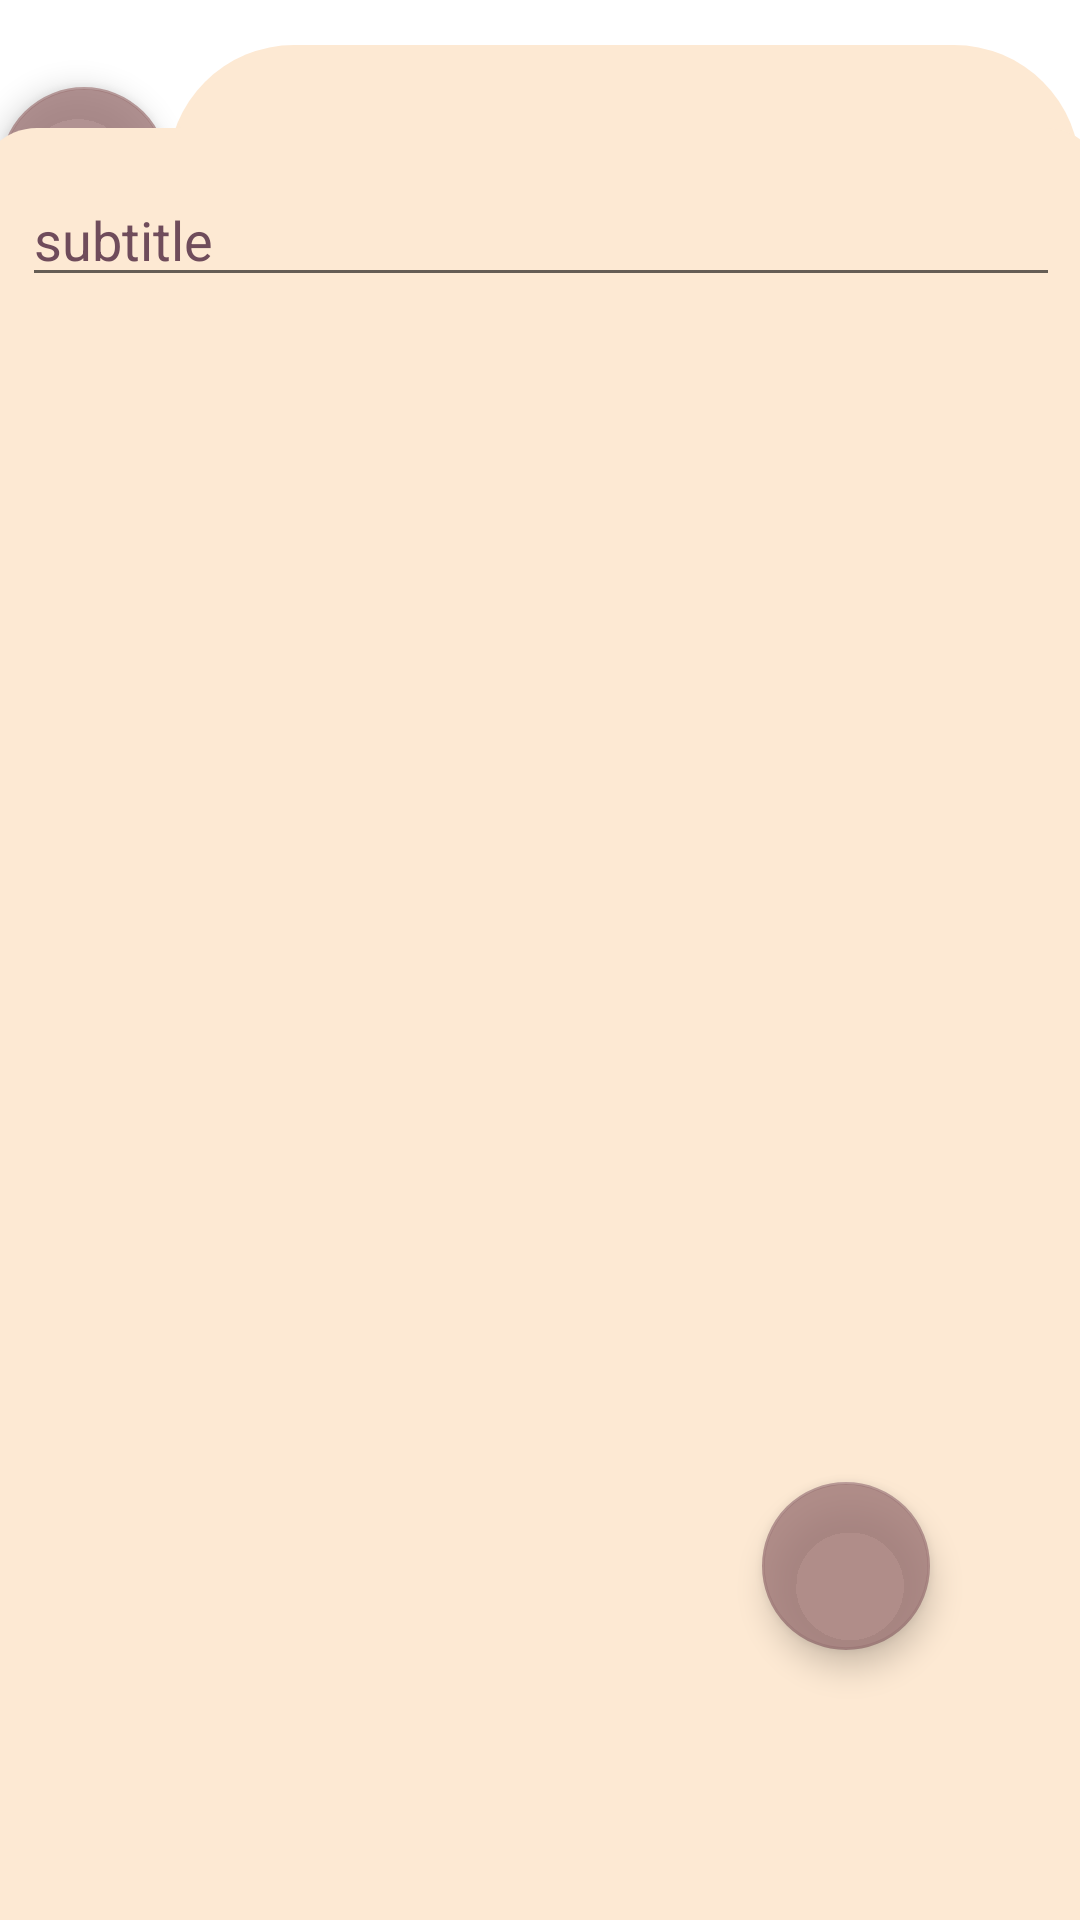

This screen was rendered from an Android layout file. Write that file and the resources it references.
<!-- AndroidManifest.xml: application theme Theme.MyApplication -->
<!-- res/layout/fragment_add_task.xml -->
<?xml version="1.0" encoding="utf-8"?>
<androidx.constraintlayout.widget.ConstraintLayout xmlns:android="http://schemas.android.com/apk/res/android"
    xmlns:app="http://schemas.android.com/apk/res-auto"
    xmlns:tools="http://schemas.android.com/tools"
    android:layout_width="match_parent"
    android:layout_height="match_parent"
    tools:context=".view.AddTaskFragment">

    <com.google.android.material.floatingactionbutton.FloatingActionButton
        android:id="@+id/save_Button"
        android:layout_width="wrap_content"
        android:layout_height="wrap_content"
        android:layout_marginEnd="50dp"
        android:layout_marginBottom="90dp"
        android:clickable="true"
        android:src="@drawable/ic_baseline_save_alt_24"
        app:backgroundTint="#CC9E7777"
        app:layout_constraintBottom_toBottomOf="parent"
        app:layout_constraintEnd_toEndOf="parent" />



    <LinearLayout
        android:id="@+id/linearLayout3"
        android:layout_width="match_parent"
        android:layout_height="0dp"
        android:layout_marginTop="15dp"
        android:orientation="horizontal"
        app:layout_constraintEnd_toEndOf="parent"
        app:layout_constraintHorizontal_bias="0.0"
        app:layout_constraintStart_toStartOf="parent"
        app:layout_constraintTop_toTopOf="parent">


        <com.google.android.material.floatingactionbutton.FloatingActionButton
            android:id="@+id/calendar_Button"
            android:layout_width="wrap_content"
            android:layout_height="wrap_content"
            android:layout_gravity="center"
            android:clickable="true"
            android:src="@drawable/ic_baseline_calendar_today_24"
            app:backgroundTint="#CC9E7777" />

        <EditText
            android:id="@+id/title_editText"
            android:layout_width="wrap_content"
            android:layout_height="84dp"
            android:layout_weight="1"
            android:background="@drawable/squar"
            android:ems="10"
            android:hint="Title"
            android:inputType="textPersonName"
            android:paddingStart="4dp"
            android:textColorHint="@color/text" />

    </LinearLayout>

    <LinearLayout
        android:layout_width="376dp"
        android:layout_height="654dp"
        android:layout_margin="20dp"
        android:background="@drawable/square"
        android:orientation="vertical"
        android:padding="15dp"
        app:layout_constraintBottom_toBottomOf="parent"
        app:layout_constraintEnd_toEndOf="parent"
        app:layout_constraintStart_toStartOf="parent"
        app:layout_constraintTop_toBottomOf="@+id/linearLayout3">

        <EditText
            android:id="@+id/subtitle_editText"
            android:layout_width="match_parent"
            android:layout_height="wrap_content"
            android:inputType="textMultiLine"
            android:gravity="start|top"
            android:hint="subtitle"
            android:textColorHint="@color/text" />




    </LinearLayout>


</androidx.constraintlayout.widget.ConstraintLayout>
<!-- resources referenced by this layout -->
<resources>
  <color name="text">#6f4c5b</color>
  <!-- drawable squar (drawable) -->
  <?xml version="1.0" encoding="utf-8"?>
  <selector xmlns:android="http://schemas.android.com/apk/res/android">
      <item>
          <shape android:shape="rectangle">
              <solid android:color="#FDE9D3"/>
              <size android:width="309dp"/>
              <size android:height="55dp" />
              <corners android:radius="100dp"/>
              </shape>
      </item>
  </selector>
  <!-- drawable square (drawable) -->
  <?xml version="1.0" encoding="utf-8"?>
  <selector xmlns:android="http://schemas.android.com/apk/res/android">
      <item>
          <shape android:shape="rectangle">
              <solid android:color="#FDE9D3"/>
              <size android:width="309dp"/>
              <size android:height="450dp" />
              <corners android:radius="20dp"/>
              "
  
          </shape>
  
      </item>
  </selector>
  <style name="Theme.MyApplication" parent="Theme.MaterialComponents.DayNight.DarkActionBar">
          
          <item name="colorPrimary">@color/purple_500</item>
          <item name="colorPrimaryVariant">@color/purple_700</item>
          <item name="colorOnPrimary">@color/white</item>
          
          <item name="colorSecondary">@color/teal_200</item>
          <item name="colorSecondaryVariant">@color/teal_700</item>
          <item name="colorOnSecondary">@color/black</item>
          
          <item name="android:statusBarColor" tools:targetApi="l">?attr/colorPrimaryVariant</item>
          
      </style>
  <color name="purple_500">#FF6200EE</color>
  <color name="purple_700">#FF3700B3</color>
  <color name="white">#FFFFFFFF</color>
  <color name="teal_200">#FF03DAC5</color>
  <color name="teal_700">#FF018786</color>
  <color name="black">#FF000000</color>
</resources>
